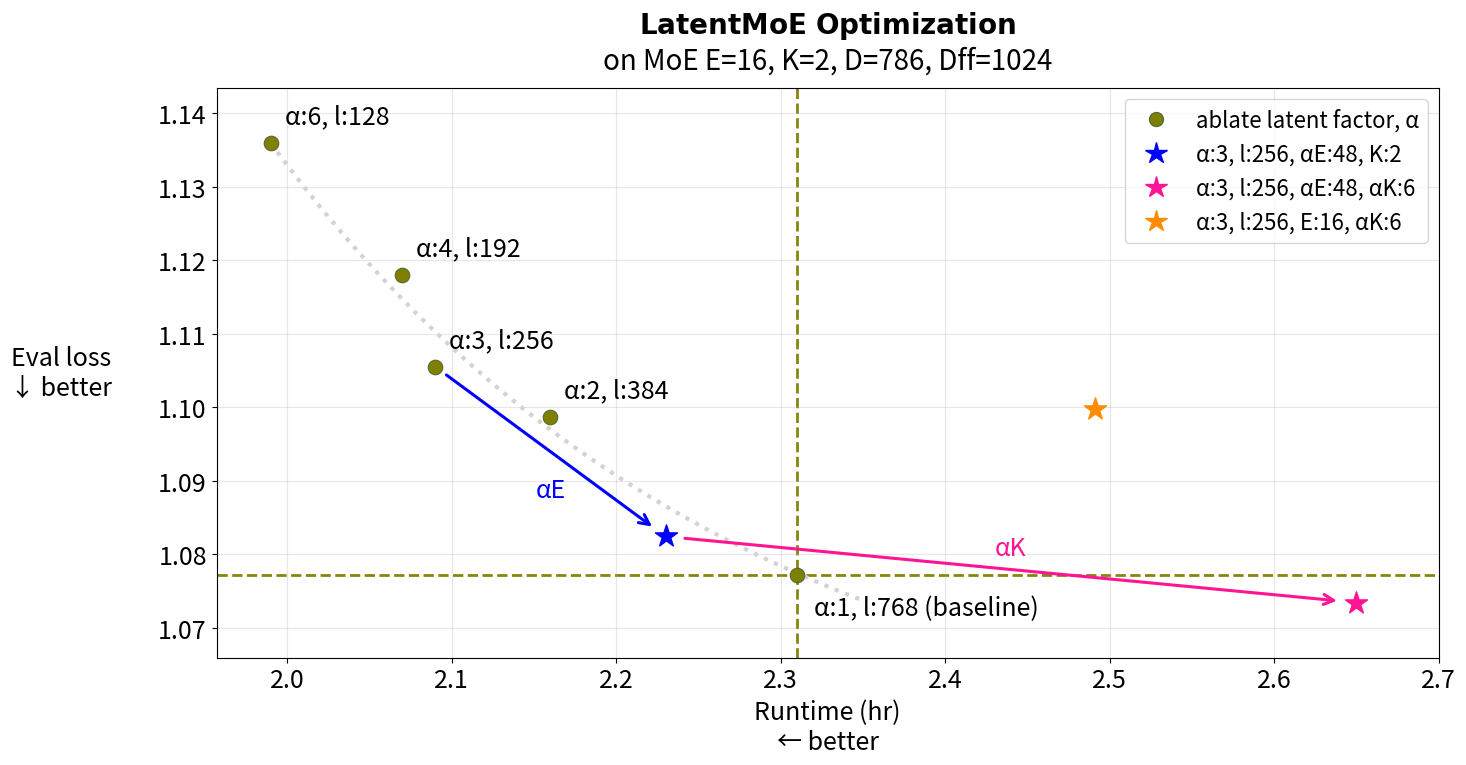

This figure's Python source:
import numpy as np
import matplotlib.pyplot as plt
from matplotlib.lines import Line2D
from scipy.optimize import curve_fit


FONT_SIZE = 18
TITLE_SIZE = 20

FIT_X_MAX = 2.35
PLOT_X_MAX = 2.7

BASE_COLOR = "olive"
BASE_EDGE_COLOR = "darkolivegreen"
ALPHA_E_COLOR = "blue"
ALPHA_K_COLOR = "deeppink"
EXTRA_COLOR = "darkorange"


plt.rcParams.update({
    "font.size": FONT_SIZE,
    "axes.labelsize": FONT_SIZE,
    "axes.titlesize": TITLE_SIZE,
    "xtick.labelsize": FONT_SIZE,
    "ytick.labelsize": FONT_SIZE,
    "legend.fontsize": 16,
})


# Points included in the diminishing-return fit
runtime = np.array(
    [2.31, 2.16, 2.09, 2.07, 1.99],
    dtype=float,
)

eval_loss = np.array(
    [1.0771, 1.0987, 1.1055, 1.1180, 1.1359],
    dtype=float,
)

alpha = [1, 2, 3, 4, 6]
l_vals = [768, 384, 256, 192, 128]


# Additional points excluded from the fit
alpha_e_point = (2.23, 1.0824)
alpha_k_point = (2.65, 1.0734)
extra_point = (2.491, 1.0998)


# Center the exponential fit for numerical stability
x0 = runtime.min()


def diminishing_return_curve(
    x: np.ndarray,
    y_inf: float,
    amplitude: float,
    decay_rate: float,
) -> np.ndarray:
    return y_inf + amplitude * np.exp(
        -decay_rate * (x - x0)
    )


# Fit only the olive ablation points
params, _ = curve_fit(
    diminishing_return_curve,
    runtime,
    eval_loss,
    p0=[1.06, 0.08, 8.0],
    bounds=(
        [0.0, 0.0, 0.0],
        [eval_loss.min(), 1.0, 100.0],
    ),
    maxfev=10_000,
)

x_fit = np.linspace(
    runtime.min(),
    FIT_X_MAX,
    500,
)

y_fit = diminishing_return_curve(
    x_fit,
    *params,
)


fig, ax = plt.subplots(figsize=(15, 8))


# Latent-factor ablation points
ax.scatter(
    runtime,
    eval_loss,
    s=110,
    color=BASE_COLOR,
    edgecolor=BASE_EDGE_COLOR,
    linewidth=0.8,
    zorder=3,
)


# Diminishing-return fit
ax.plot(
    x_fit,
    y_fit,
    linestyle=":",
    linewidth=3,
    color="lightgray",
    zorder=2,
)


# Baseline horizontal line
baseline_y = eval_loss[0]

ax.axhline(
    baseline_y,
    linestyle="--",
    linewidth=2,
    color=BASE_COLOR,
    alpha=0.95,
    zorder=1,
)

baseline_x = runtime[0]

ax.axvline(
    baseline_x,
    linestyle="--",
    linewidth=2,
    color=BASE_COLOR,
    alpha=0.95,
    zorder=1,
)

# Ablation-point annotations
for x, y, a, l_val in zip(
    runtime,
    eval_loss,
    alpha,
    l_vals,
):
    if a == 1:
        ax.annotate(
            f"α:{a}, l:{l_val} (baseline)",
            (x, y),
            xytext=(12, -14),
            textcoords="offset points",
            ha="left",
            va="top",
            fontsize=FONT_SIZE,
        )
    else:
        ax.annotate(
            f"α:{a}, l:{l_val}",
            (x, y),
            xytext=(10, 10),
            textcoords="offset points",
            ha="left",
            va="bottom",
            fontsize=FONT_SIZE,
        )


# Additional optimization points
ax.scatter(
    *alpha_e_point,
    marker="*",
    s=280,
    color=ALPHA_E_COLOR,
    zorder=4,
)

ax.scatter(
    *alpha_k_point,
    marker="*",
    s=280,
    color=ALPHA_K_COLOR,
    zorder=4,
)

ax.scatter(
    *extra_point,
    marker="*",
    s=280,
    color=EXTRA_COLOR,
    zorder=4,
)


alpha_e_label = "α:3, l:256, αE:48, K:2"
alpha_k_label = "α:3, l:256, αE:48, αK:6"
extra_label = "α:3, l:256, E:16, αK:6"


# Arrow from α=3 ablation point to αE point
alpha3_idx = alpha.index(3)

alpha3_point = (
    runtime[alpha3_idx],
    eval_loss[alpha3_idx],
)

ax.annotate(
    "",
    xy=alpha_e_point,
    xytext=alpha3_point,
    arrowprops={
        "arrowstyle": "->",
        "linewidth": 2.2,
        "color": ALPHA_E_COLOR,
        "shrinkA": 10,
        "shrinkB": 12,
    },
    zorder=5,
)


alpha_e_mid_x = (
    alpha3_point[0] + alpha_e_point[0]
) / 2

alpha_e_mid_y = (
    alpha3_point[1] + alpha_e_point[1]
) / 2

ax.text(
    alpha_e_mid_x,
    alpha_e_mid_y - 0.0035,
    "αE",
    ha="center",
    va="top",
    fontsize=FONT_SIZE,
    color=ALPHA_E_COLOR,
)


# Arrow from αE point to αK point
ax.annotate(
    "",
    xy=alpha_k_point,
    xytext=alpha_e_point,
    arrowprops={
        "arrowstyle": "->",
        "linewidth": 2.2,
        "color": ALPHA_K_COLOR,
        "shrinkA": 14,
        "shrinkB": 14,
    },
    zorder=5,
)


alpha_k_mid_x = (
    alpha_e_point[0] + alpha_k_point[0]
) / 2

alpha_k_mid_y = (
    alpha_e_point[1] + alpha_k_point[1]
) / 2

ax.text(
    alpha_k_mid_x,
    alpha_k_mid_y + 0.0012,
    "αK",
    ha="center",
    va="bottom",
    fontsize=FONT_SIZE,
    color=ALPHA_K_COLOR,
)


# Custom legend
legend_handles = [
    Line2D(
        [0],
        [0],
        marker="o",
        linestyle="None",
        markersize=10,
        markerfacecolor=BASE_COLOR,
        markeredgecolor=BASE_EDGE_COLOR,
        label="ablate latent factor, α",
    ),
    Line2D(
        [0],
        [0],
        marker="*",
        linestyle="None",
        markersize=16,
        markerfacecolor=ALPHA_E_COLOR,
        markeredgecolor=ALPHA_E_COLOR,
        label=alpha_e_label,
    ),
    Line2D(
        [0],
        [0],
        marker="*",
        linestyle="None",
        markersize=16,
        markerfacecolor=ALPHA_K_COLOR,
        markeredgecolor=ALPHA_K_COLOR,
        label=alpha_k_label,
    ),
    Line2D(
        [0],
        [0],
        marker="*",
        linestyle="None",
        markersize=16,
        markerfacecolor=EXTRA_COLOR,
        markeredgecolor=EXTRA_COLOR,
        label=extra_label,
    ),
]

ax.legend(
    handles=legend_handles,
    loc="upper right",
    frameon=True,
)


# Title and axes
ax.set_title(
    r"$\bf{LatentMoE\ Optimization}$"
    "\n"
    "on MoE E=16, K=2, D=786, Dff=1024",
    pad=14,
)

ax.set_xlabel(
    "Runtime (hr)\n"
    "← better"
)

ax.set_ylabel(
    "Eval loss\n"
    "↓ better",
    rotation=0,
    labelpad=70,
    va="center",
)

ax.set_xlim(right=PLOT_X_MAX)
ax.grid(True, alpha=0.3)
ax.margins(x=0.1, y=0.12)

fig.tight_layout()


output_path = "runtime_vs_eval_loss.png"

fig.savefig(
    output_path,
    dpi=200,
    bbox_inches="tight",
)

fig.savefig("ablations_latentmoe.png", dpi=200, bbox_inches="tight")

# plt.show()
